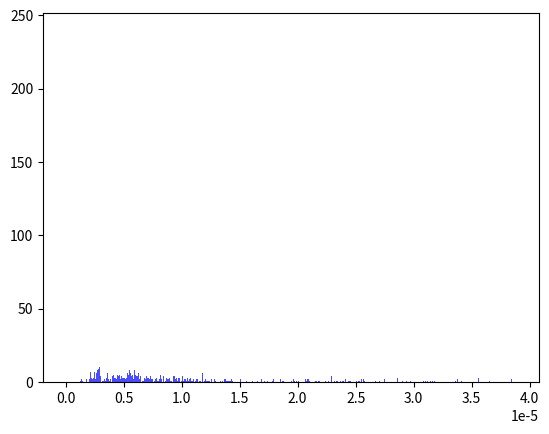

Python code for this plot:
import itertools
import numpy as np
import matplotlib.mlab as mlab
import matplotlib.pyplot as plt

#Месяцы
month = ['Февраль',
		 'Март',
		 'Апрель',
		 'Май',
		 'Июнь']


#Прентенденты
applicant = ['Sharov',
			 'Rubnikov',
			 'Selynin',
			 'Butorov',
			 'Chetverikov',
			 'Korablev']

#Оценки
mark = [[3,5,10,4,10], 
		[1,10,10,4,3], 
		[7,10,4,1,3],
		[4,10,4,7,7],
		[0,4,9,10,10],
		[0,10,4,1,9]]

#Коэффициенты
koef = [0.25, 
		1.0, 
		1.0, 
		0.5, 
		0.25, 
		1.0]



combinations = list(itertools.permutations(applicant, 5))

#print (str(combinations))

#Вывод всех возможных комбинаций
#for i in range(0, len(combinations)):       
#	print(str(combinations[i]) + "\n")

L_max = -1.0
L_iterac = -1.0
result_applicant = ""
x = list()
store = list()
store_L = list()

for i in range(0, len(combinations)):
	
	now = 0
	L_iterac = 1
	for j in range(0, len((combinations[i]))):	
		if combinations[i][j] == 'Sharov':      index = 0
		if combinations[i][j] == 'Rubnikov':    index = 1
		if combinations[i][j] == 'Selynin':     index = 2
		if combinations[i][j] == 'Butorov':     index = 3
		if combinations[i][j] == 'Chetverikov': index = 4
		if combinations[i][j] == 'Korablev':    index = 5
		

		
		sum = 0
		for k in range(0,len(mark[index])):
			sum = sum + mark[index][k]
		
		now = now + mark[index][j]/sum


	for j in range(0, len((combinations[i]))):	
		if combinations[i][j] == 'Sharov':      index = 0
		if combinations[i][j] == 'Rubnikov':    index = 1
		if combinations[i][j] == 'Selynin':     index = 2
		if combinations[i][j] == 'Butorov':     index = 3
		if combinations[i][j] == 'Chetverikov': index = 4
		if combinations[i][j] == 'Korablev':    index = 5
		
		sum = 0
		for k in range(0,len(mark[index])):
			sum = sum + mark[index][k]

		L_iterac = L_iterac * (koef[index]*mark[index][j]/sum*(1/now))



	x.append(L_iterac)
	if L_iterac > L_max: 
		L_max = L_iterac
		result_applicant = combinations[i]
		store.append(combinations[i])
		store_L.append(L_max)
		
	print(str(combinations[i]) + "   " + "      " + str(L_iterac) + "     " + str(L_max) + "\n")

#print(str(result_applicant))
#print("\n**************************************************************")
#for number in range(0,len(result_applicant)):
#	print(str(month[number]) + " - " + str(result_applicant[number]))
#print("\n**************************************************************")
#print(str(x))

print("\n**************************************************************")
for number_1 in range(2,len(store)):
	print("\n")
	for number_2 in range(0,len(store[number_1])):
		print(str(month[number_2]) + " - " + str(store[number_1][number_2]))
print("\n**************************************************************")

num_bins = 500
n, bins, patches = plt.hist(x, num_bins, facecolor='blue', alpha=0.7)
plt.show()



